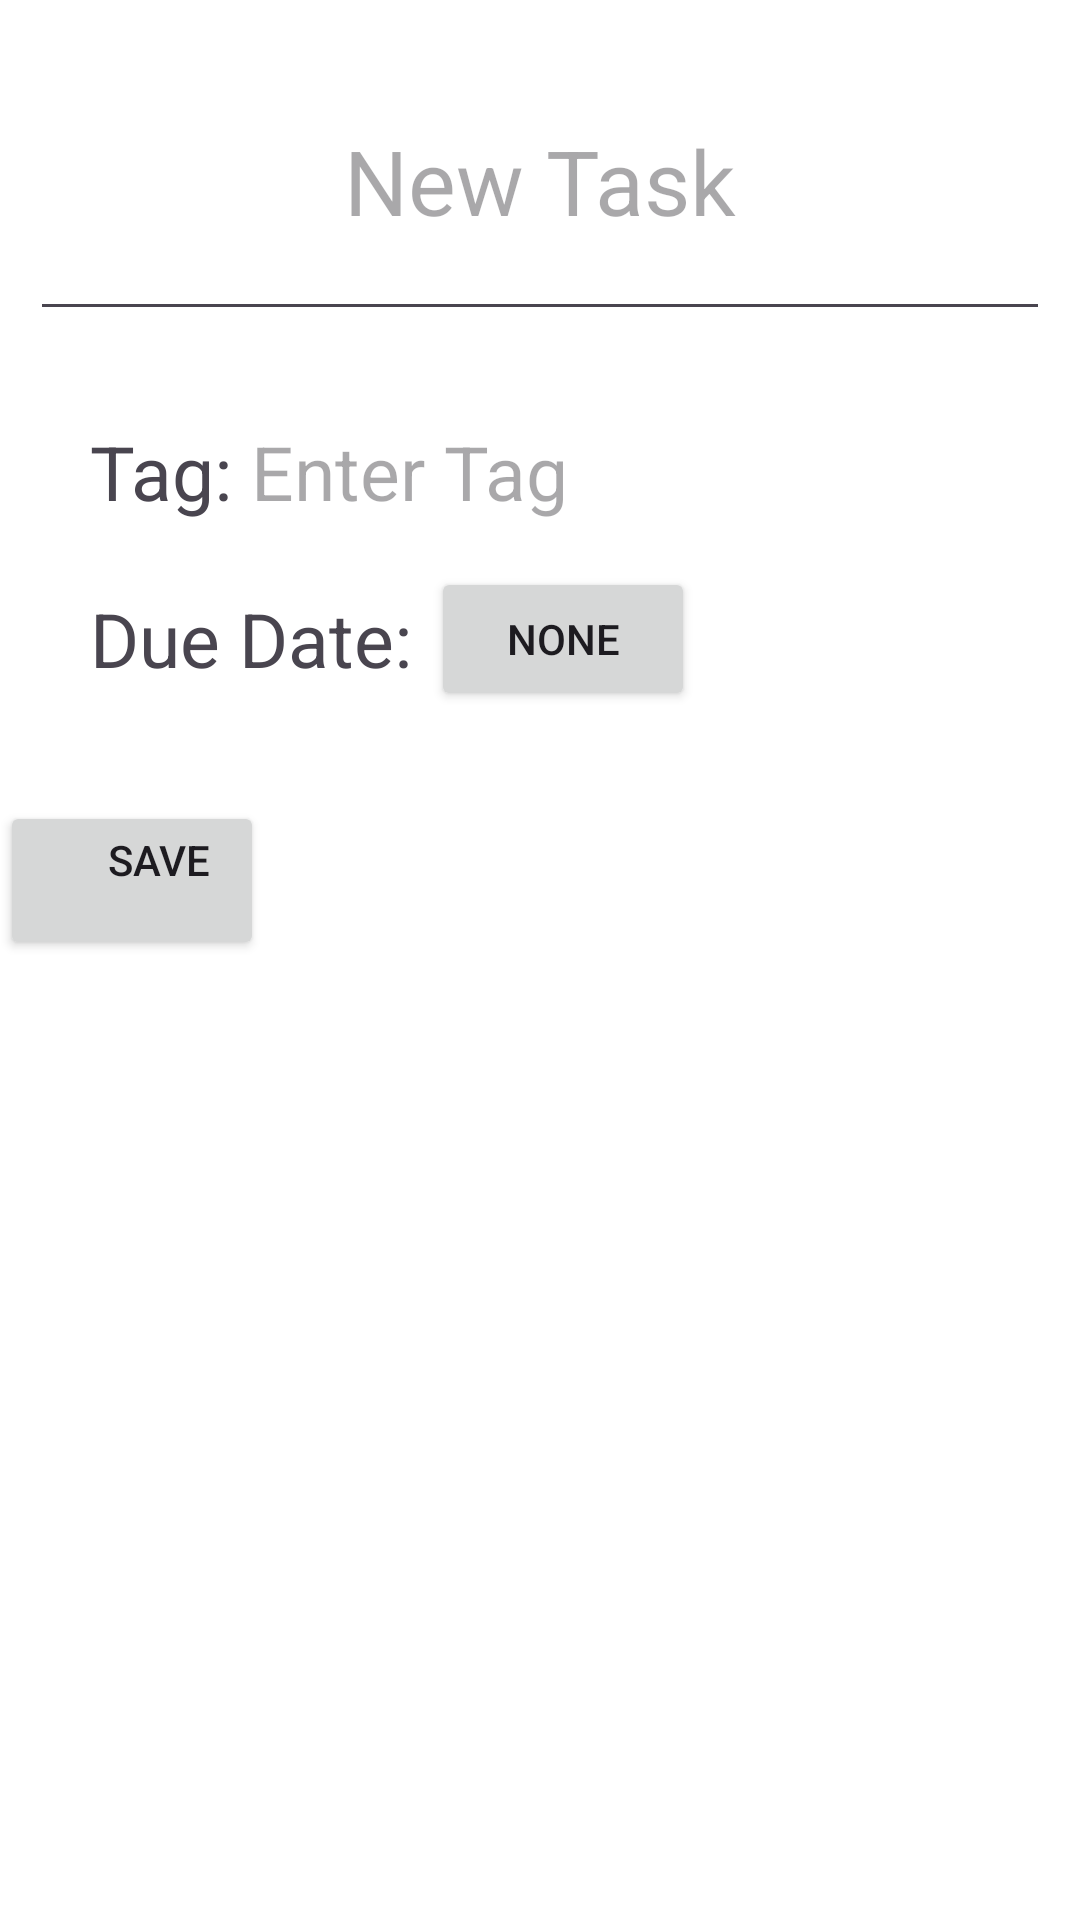

This screen was rendered from an Android layout file. Write that file and the resources it references.
<!-- AndroidManifest.xml: application theme lightTheme -->
<!-- res/layout/fragment_new_task_sheet.xml -->
<?xml version="1.0" encoding="utf-8"?>
<androidx.constraintlayout.widget.ConstraintLayout xmlns:android="http://schemas.android.com/apk/res/android"
    xmlns:app="http://schemas.android.com/apk/res-auto"
    xmlns:tools="http://schemas.android.com/tools"
    android:orientation="vertical"
    android:layout_width="match_parent"
    android:layout_height="match_parent"
    tools:context=".fragments.NewTaskSheet">


    <LinearLayout
        android:id="@+id/linearLayout2"
        android:layout_width="match_parent"
        android:layout_height="wrap_content"
        android:layout_marginVertical="15dp"
        android:orientation="horizontal"
        android:paddingHorizontal="30dp"
        android:paddingBottom="30dp"
        app:layout_constraintEnd_toEndOf="parent"
        app:layout_constraintStart_toStartOf="parent"
        app:layout_constraintTop_toBottomOf="@+id/linearLayout">

        <TextView
            android:layout_width="wrap_content"
            android:layout_height="wrap_content"
            android:layout_gravity="center_vertical"
            android:text="Due Date: "
            android:textSize="25dp" />

        <Button
            android:id="@+id/datePickerBtn"
            android:layout_width="wrap_content"
            android:layout_height="wrap_content"
            android:text="None" />

    </LinearLayout>

    <com.google.android.material.textfield.TextInputEditText
        android:id="@+id/name"
        android:layout_width="match_parent"
        android:layout_height="wrap_content"
        android:gravity="center"
        android:hint="New Task"
        app:layout_constraintEnd_toEndOf="parent"
        app:layout_constraintStart_toStartOf="parent"
        app:layout_constraintTop_toTopOf="parent"
        android:textSize="30dp"
        android:padding="30dp"
        android:layout_margin="10dp"
        />

    <LinearLayout
        android:id="@+id/linearLayout"
        android:layout_width="match_parent"
        android:layout_height="wrap_content"
        android:orientation="horizontal"
        app:layout_constraintTop_toBottomOf="@+id/name"
        android:paddingHorizontal="30dp"
        android:layout_marginTop="30dp"
        >

        <TextView
            android:layout_width="wrap_content"
            android:layout_height="wrap_content"
            android:layout_gravity="center_vertical"
            android:text="Tag: "
            android:textSize="25dp"
            />

        <EditText
            android:id="@+id/tagEditText"
            android:layout_width="0dp"
            android:layout_height="wrap_content"
            android:layout_weight="1"
            android:gravity="left"
            android:hint="Enter Tag"
            android:background="@android:color/transparent"
            android:textSize="25dp"
            />

    </LinearLayout>


    <Button
        android:id="@+id/saveBtn"
        android:layout_width="wrap_content"
        android:layout_height="wrap_content"
        android:paddingLeft="30dp"
        android:paddingBottom="24dp"
        android:text="Save"
        app:layout_constraintStart_toStartOf="parent"
        app:layout_constraintTop_toBottomOf="@+id/linearLayout2" />

    <Button
        android:id="@+id/deleteBtn"
        android:layout_width="wrap_content"
        android:layout_height="wrap_content"
        android:paddingRight="15dp"
        android:paddingBottom="24dp"
        android:text="Delete"
        android:visibility="invisible"
        app:layout_constraintEnd_toEndOf="parent"
        app:layout_constraintTop_toBottomOf="@+id/linearLayout2" />


</androidx.constraintlayout.widget.ConstraintLayout>
<!-- resources referenced by this layout -->
<resources>
  <style name="lightTheme" parent="Theme.Material3.DayNight.NoActionBar">
          <item name="colorPrimary">@color/white</item>
          <item name="colorOnPrimary">@color/black</item>
          <item name="colorSecondary">@color/grey</item>
          <item name="android:windowBackground">@color/white</item>
      </style>
  <color name="white">#FFFFFFFF</color>
  <color name="black">#FF000000</color>
  <color name="grey">#b8b8b8</color>
</resources>
